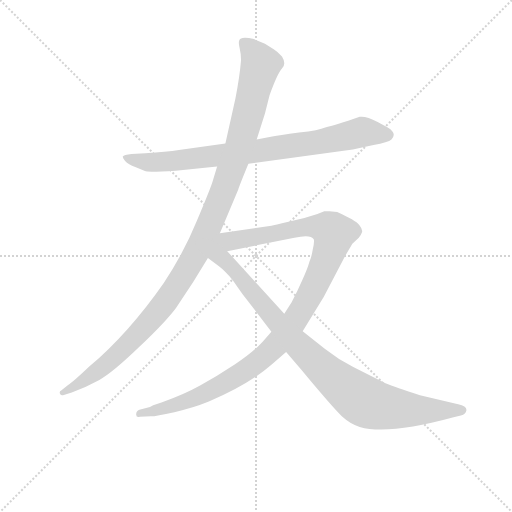
t = 0.00 s
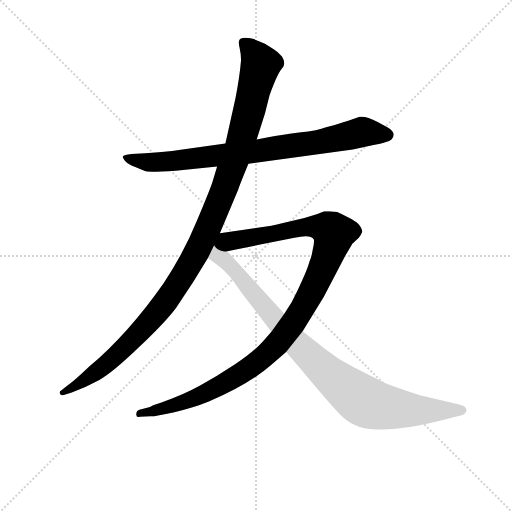
t = 3.29 s
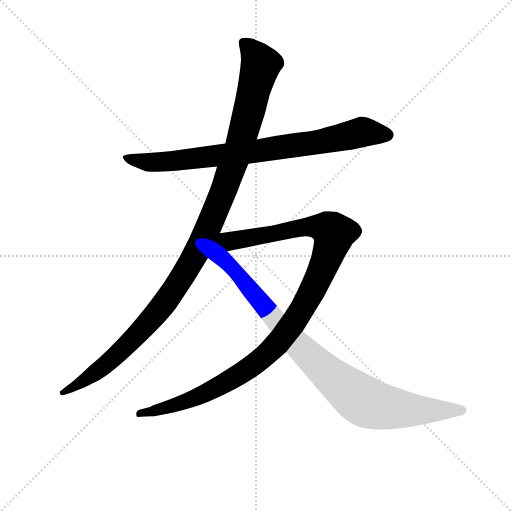
t = 3.52 s
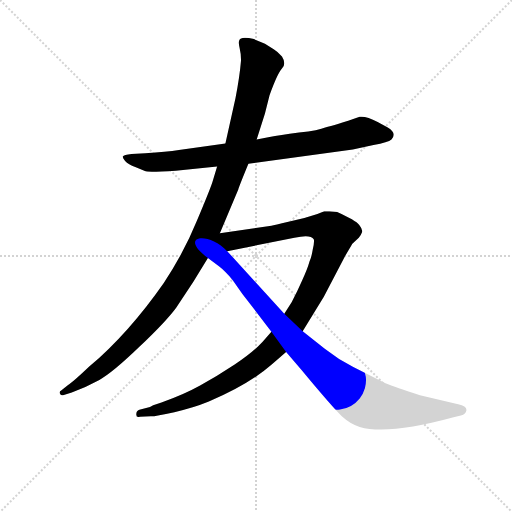
t = 3.74 s
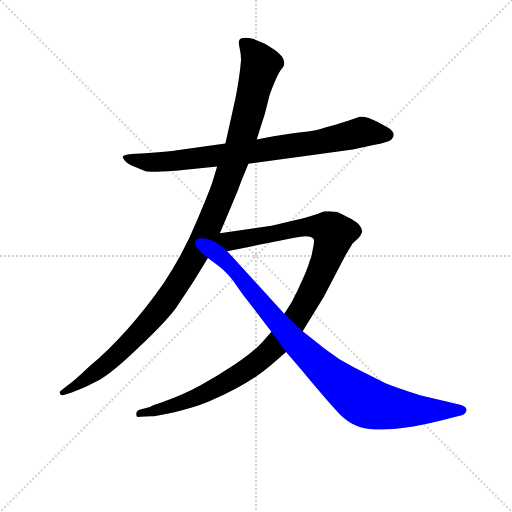
t = 3.96 s
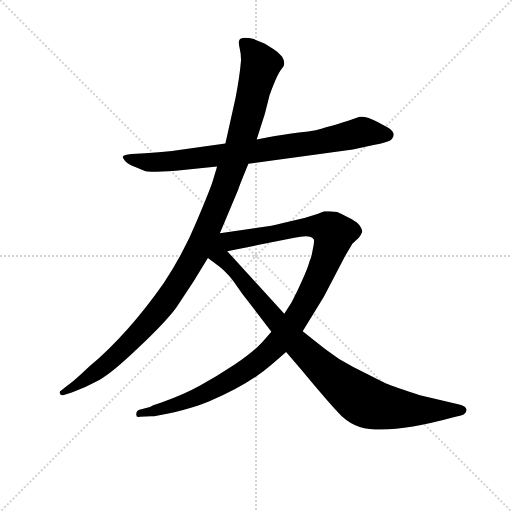
t = 4.50 s

The animated SVG that drew these frames (rendered in a browser with its animation timeline set to each time). Animation: 4 CSS @keyframes rules; one cycle of 4.50 s.

<svg version="1.1" viewBox="0 0 1024 1024" xmlns="http://www.w3.org/2000/svg">
  <g stroke="lightgray" stroke-dasharray="1,1" stroke-width="1" transform="scale(4, 4)">
    <line x1="0" y1="0" x2="256" y2="256"></line>
    <line x1="256" y1="0" x2="0" y2="256"></line>
    <line x1="128" y1="0" x2="128" y2="256"></line>
    <line x1="0" y1="128" x2="256" y2="128"></line>
  </g>
<g transform="scale(0.92, -0.92) translate(60, -900)">
   <style type="text/css">
    @keyframes keyframes0 {
      from {
       stroke: blue;
       stroke-dashoffset: 830;
       stroke-width: 128;
       }
       73% {
       animation-timing-function: step-end;
       stroke: blue;
       stroke-dashoffset: 0;
       stroke-width: 128;
       }
       to {
       stroke: black;
       stroke-width: 1024;
       }
       }
       #make-me-a-hanzi-animation-0 {
         animation: keyframes0 0.925456s both;
         animation-delay: 0.000000s;
         animation-timing-function: linear;
       }
    @keyframes keyframes1 {
      from {
       stroke: blue;
       stroke-dashoffset: 1178;
       stroke-width: 128;
       }
       79% {
       animation-timing-function: step-end;
       stroke: blue;
       stroke-dashoffset: 0;
       stroke-width: 128;
       }
       to {
       stroke: black;
       stroke-width: 1024;
       }
       }
       #make-me-a-hanzi-animation-1 {
         animation: keyframes1 1.208659s both;
         animation-delay: 0.925456s;
         animation-timing-function: linear;
       }
    @keyframes keyframes2 {
      from {
       stroke: blue;
       stroke-dashoffset: 1118;
       stroke-width: 128;
       }
       78% {
       animation-timing-function: step-end;
       stroke: blue;
       stroke-dashoffset: 0;
       stroke-width: 128;
       }
       to {
       stroke: black;
       stroke-width: 1024;
       }
       }
       #make-me-a-hanzi-animation-2 {
         animation: keyframes2 1.159831s both;
         animation-delay: 2.134115s;
         animation-timing-function: linear;
       }
    @keyframes keyframes3 {
      from {
       stroke: blue;
       stroke-dashoffset: 959;
       stroke-width: 128;
       }
       76% {
       animation-timing-function: step-end;
       stroke: blue;
       stroke-dashoffset: 0;
       stroke-width: 128;
       }
       to {
       stroke: black;
       stroke-width: 1024;
       }
       }
       #make-me-a-hanzi-animation-3 {
         animation: keyframes3 1.030436s both;
         animation-delay: 3.293945s;
         animation-timing-function: linear;
       }
</style>
<path d="M 480.0 544.0 L 707.0 575.0 L 752.0 585.0 Q 784.0 591.0 791.0 597.0 Q 804.0 610.0 783.0 623.0 L 761.0 635.0 Q 736.0 648.0 722.0 646.0 Q 668.0 627.0 647.0 623.0 Q 634.0 617.0 590.0 612.0 Q 547.0 606.0 526.0 602.0 L 498.0 597.0 L 430.0 588.0 L 329.0 574.0 Q 302.0 570.0 256.0 567.0 L 226.0 565.0 Q 209.0 563.0 207.0 560.0 Q 206.0 557.0 212.0 550.0 Q 219.0 542.0 234.0 537.0 L 255.0 528.0 Q 261.0 525.0 322.0 529.0 L 412.0 538.0 L 480.0 544.0 Z" fill="lightgray"></path> 
<path d="M 418.0 393.0 L 458.0 488.0 Q 459.0 493.0 480.0 544.0 L 498.0 597.0 L 516.0 653.0 L 526.0 693.0 Q 543.0 740.0 553.0 751.0 Q 563.0 761.0 553.0 777.0 Q 545.0 787.0 535.0 793.0 L 516.0 805.0 L 492.0 815.0 Q 463.0 822.0 460.0 812.0 Q 458.0 807.0 461.0 795.0 Q 464.0 783.0 464.0 769.0 Q 461.0 733.0 452.0 687.0 L 430.0 588.0 L 412.0 538.0 L 402.0 505.0 Q 397.0 489.0 368.0 420.0 Q 340.0 351.0 296.0 285.0 Q 220.0 176.0 134.0 103.0 Q 96.0 67.0 88.0 63.0 L 73.0 51.0 Q 69.0 50.0 70.0 45.0 Q 72.0 39.0 77.0 41.0 L 96.0 47.0 Q 127.0 58.0 156.0 74.0 Q 185.0 90.0 243.0 146.0 Q 301.0 201.0 323.0 231.0 L 360.0 287.0 L 392.0 339.0 L 418.0 393.0 Z" fill="lightgray"></path> 
<path d="M 530.0 179.0 L 511.0 157.0 Q 490.0 134.0 451.0 108.0 Q 412.0 82.0 375.0 62.0 Q 341.0 43.0 291.0 25.0 L 273.0 19.0 L 266.0 15.0 L 243.0 9.0 Q 236.0 6.0 236.0 -1.0 Q 236.0 -8.0 244.0 -6.0 L 268.0 -5.0 Q 279.0 -5.0 319.0 4.0 Q 360.0 13.0 394.0 27.0 Q 481.0 64.0 530.0 107.0 L 562.0 135.0 L 598.0 180.0 L 644.0 255.0 L 690.0 343.0 L 706.0 370.0 L 720.0 383.0 Q 725.0 389.0 727.0 395.0 Q 729.0 401.0 721.0 411.0 Q 713.0 421.0 673.0 439.0 L 656.0 441.0 L 645.0 441.0 L 630.0 435.0 Q 598.0 424.0 567.0 418.0 Q 536.0 411.0 530.0 409.0 L 418.0 393.0 C 388.0 389.0 405.0 348.0 434.0 354.0 L 580.0 383.0 Q 615.0 391.0 622.0 380.0 Q 624.0 376.0 620.0 358.0 Q 617.0 340.0 613.0 332.0 Q 608.0 314.0 597.0 291.0 Q 587.0 268.0 574.0 243.0 L 558.0 218.0 L 530.0 179.0 Z" fill="lightgray"></path> 
<path d="M 392.0 339.0 L 416.0 321.0 Q 428.0 312.0 446.0 291.0 L 467.0 261.0 L 530.0 179.0 L 562.0 135.0 L 596.0 95.0 Q 659.0 19.0 683.0 -5.0 Q 703.0 -23.0 722.0 -28.0 Q 783.0 -46.0 926.0 -7.0 L 942.0 -3.0 Q 953.0 -1.0 954.0 8.0 Q 955.0 17.0 936.0 21.0 L 853.0 41.0 Q 799.0 58.0 778.0 67.0 L 708.0 102.0 Q 675.0 119.0 646.0 142.0 L 598.0 180.0 L 558.0 218.0 L 434.0 354.0 C 394.0 398.0 325.0 389.0 392.0 339.0 Z" fill="lightgray"></path> 
      <clipPath id="make-me-a-hanzi-clip-0">
      <path d="M 480.0 544.0 L 707.0 575.0 L 752.0 585.0 Q 784.0 591.0 791.0 597.0 Q 804.0 610.0 783.0 623.0 L 761.0 635.0 Q 736.0 648.0 722.0 646.0 Q 668.0 627.0 647.0 623.0 Q 634.0 617.0 590.0 612.0 Q 547.0 606.0 526.0 602.0 L 498.0 597.0 L 430.0 588.0 L 329.0 574.0 Q 302.0 570.0 256.0 567.0 L 226.0 565.0 Q 209.0 563.0 207.0 560.0 Q 206.0 557.0 212.0 550.0 Q 219.0 542.0 234.0 537.0 L 255.0 528.0 Q 261.0 525.0 322.0 529.0 L 412.0 538.0 L 480.0 544.0 Z" fill="lightgray"></path>
      </clipPath>
      <path clip-path="url(#make-me-a-hanzi-clip-0)" d="M 212.0 556.0 L 290.0 547.0 L 620.0 589.0 L 726.0 613.0 L 780.0 608.0 " fill="none" id="make-me-a-hanzi-animation-0" stroke-dasharray="702 1404" stroke-linecap="round"></path>

      <clipPath id="make-me-a-hanzi-clip-1">
      <path d="M 418.0 393.0 L 458.0 488.0 Q 459.0 493.0 480.0 544.0 L 498.0 597.0 L 516.0 653.0 L 526.0 693.0 Q 543.0 740.0 553.0 751.0 Q 563.0 761.0 553.0 777.0 Q 545.0 787.0 535.0 793.0 L 516.0 805.0 L 492.0 815.0 Q 463.0 822.0 460.0 812.0 Q 458.0 807.0 461.0 795.0 Q 464.0 783.0 464.0 769.0 Q 461.0 733.0 452.0 687.0 L 430.0 588.0 L 412.0 538.0 L 402.0 505.0 Q 397.0 489.0 368.0 420.0 Q 340.0 351.0 296.0 285.0 Q 220.0 176.0 134.0 103.0 Q 96.0 67.0 88.0 63.0 L 73.0 51.0 Q 69.0 50.0 70.0 45.0 Q 72.0 39.0 77.0 41.0 L 96.0 47.0 Q 127.0 58.0 156.0 74.0 Q 185.0 90.0 243.0 146.0 Q 301.0 201.0 323.0 231.0 L 360.0 287.0 L 392.0 339.0 L 418.0 393.0 Z" fill="lightgray"></path>
      </clipPath>
      <path clip-path="url(#make-me-a-hanzi-clip-1)" d="M 469.0 808.0 L 497.0 777.0 L 506.0 757.0 L 448.0 544.0 L 377.0 371.0 L 320.0 273.0 L 235.0 168.0 L 157.0 97.0 L 75.0 46.0 " fill="none" id="make-me-a-hanzi-animation-1" stroke-dasharray="1050 2100" stroke-linecap="round"></path>

      <clipPath id="make-me-a-hanzi-clip-2">
      <path d="M 530.0 179.0 L 511.0 157.0 Q 490.0 134.0 451.0 108.0 Q 412.0 82.0 375.0 62.0 Q 341.0 43.0 291.0 25.0 L 273.0 19.0 L 266.0 15.0 L 243.0 9.0 Q 236.0 6.0 236.0 -1.0 Q 236.0 -8.0 244.0 -6.0 L 268.0 -5.0 Q 279.0 -5.0 319.0 4.0 Q 360.0 13.0 394.0 27.0 Q 481.0 64.0 530.0 107.0 L 562.0 135.0 L 598.0 180.0 L 644.0 255.0 L 690.0 343.0 L 706.0 370.0 L 720.0 383.0 Q 725.0 389.0 727.0 395.0 Q 729.0 401.0 721.0 411.0 Q 713.0 421.0 673.0 439.0 L 656.0 441.0 L 645.0 441.0 L 630.0 435.0 Q 598.0 424.0 567.0 418.0 Q 536.0 411.0 530.0 409.0 L 418.0 393.0 C 388.0 389.0 405.0 348.0 434.0 354.0 L 580.0 383.0 Q 615.0 391.0 622.0 380.0 Q 624.0 376.0 620.0 358.0 Q 617.0 340.0 613.0 332.0 Q 608.0 314.0 597.0 291.0 Q 587.0 268.0 574.0 243.0 L 558.0 218.0 L 530.0 179.0 Z" fill="lightgray"></path>
      </clipPath>
      <path clip-path="url(#make-me-a-hanzi-clip-2)" d="M 426.0 389.0 L 452.0 377.0 L 617.0 408.0 L 647.0 405.0 L 666.0 392.0 L 651.0 340.0 L 615.0 261.0 L 573.0 191.0 L 530.0 140.0 L 478.0 97.0 L 395.0 49.0 L 324.0 20.0 L 243.0 1.0 " fill="none" id="make-me-a-hanzi-animation-2" stroke-dasharray="990 1980" stroke-linecap="round"></path>

      <clipPath id="make-me-a-hanzi-clip-3">
      <path d="M 392.0 339.0 L 416.0 321.0 Q 428.0 312.0 446.0 291.0 L 467.0 261.0 L 530.0 179.0 L 562.0 135.0 L 596.0 95.0 Q 659.0 19.0 683.0 -5.0 Q 703.0 -23.0 722.0 -28.0 Q 783.0 -46.0 926.0 -7.0 L 942.0 -3.0 Q 953.0 -1.0 954.0 8.0 Q 955.0 17.0 936.0 21.0 L 853.0 41.0 Q 799.0 58.0 778.0 67.0 L 708.0 102.0 Q 675.0 119.0 646.0 142.0 L 598.0 180.0 L 558.0 218.0 L 434.0 354.0 C 394.0 398.0 325.0 389.0 392.0 339.0 Z" fill="lightgray"></path>
      </clipPath>
      <path clip-path="url(#make-me-a-hanzi-clip-3)" d="M 417.0 385.0 L 421.0 340.0 L 458.0 304.0 L 581.0 157.0 L 644.0 95.0 L 724.0 32.0 L 753.0 20.0 L 814.0 10.0 L 945.0 8.0 " fill="none" id="make-me-a-hanzi-animation-3" stroke-dasharray="831 1662" stroke-linecap="round"></path>

</g>
</svg>
